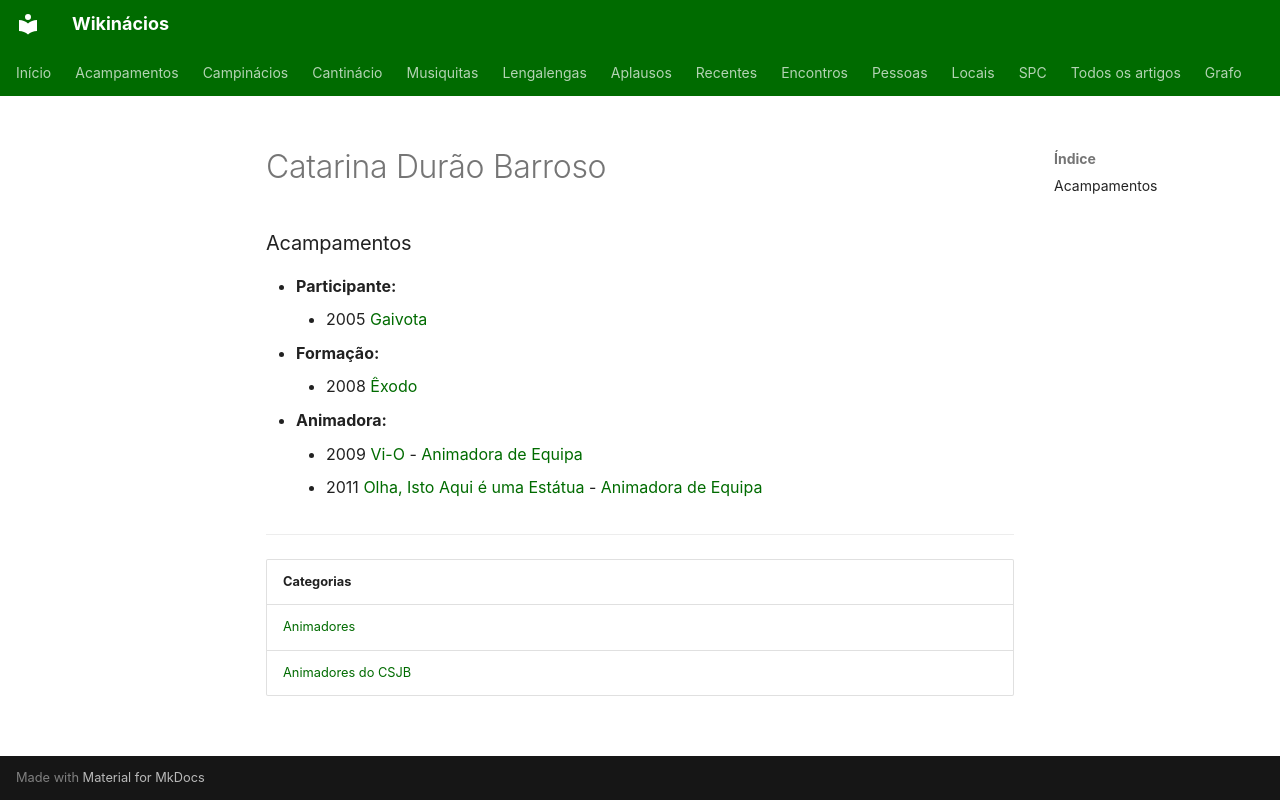

repository: neteinstein/Campinacios · page: Pessoas/C/Catarina Durão Barroso.html · generator: mkdocs

# Catarina Durão Barroso

### Acampamentos

- **Participante:**
    - 2005 [Gaivota](../../Acampamentos/2005/Gaivota.md)
- **Formação:**
    - 2008 [Êxodo](../../Acampamentos/2008/%C3%8Axodo.md)
- **Animadora:**
    - 2009 [Vi-O](../../Acampamentos/2009/Vi-O.md) - [Animadora de Equipa](../../Cargos/Animador%20de%20Equipa.md)
    - 2011 [Olha, Isto Aqui é uma Estátua](../../Acampamentos/2011/Olha%2C%20Isto%20Aqui%20%C3%A9%20uma%20Est%C3%A1tua.md) - [Animadora de Equipa](../../Cargos/Animador%20de%20Equipa.md)

---

| Categorias |
| --- |
| [Animadores](../../Categorias/Animadores.md) |
| [Animadores do CSJB](../../Categorias/Animadores%20do%20CSJB.md) |
